Photos from the image-classification dataset "img" in the GitHub repository h-anne13/data-mining-assignment-1-harper-zappone. Its 5 classes are: none, bubble, kick, lash, rush.

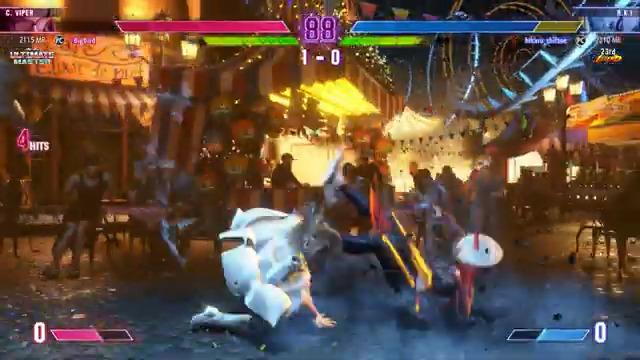
Label: none

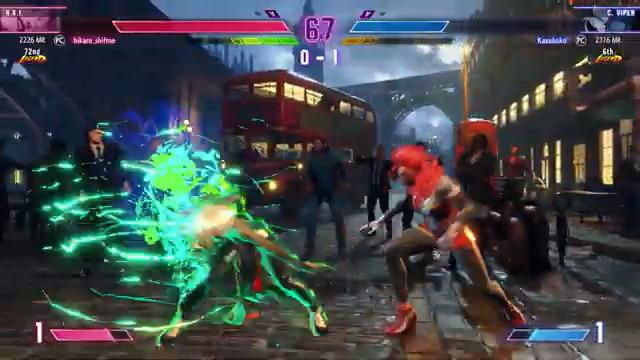
Label: rush

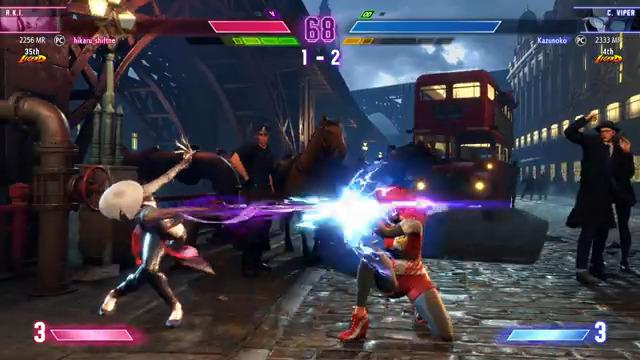
Label: lash

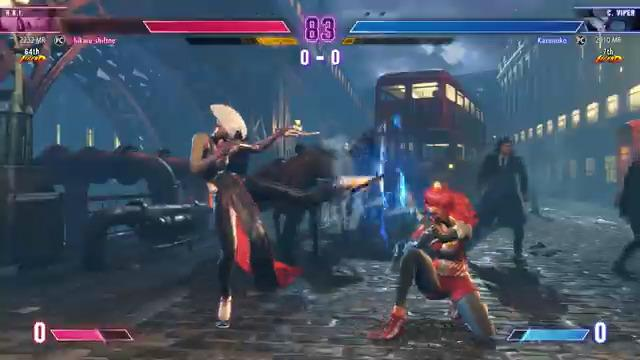
Label: kick

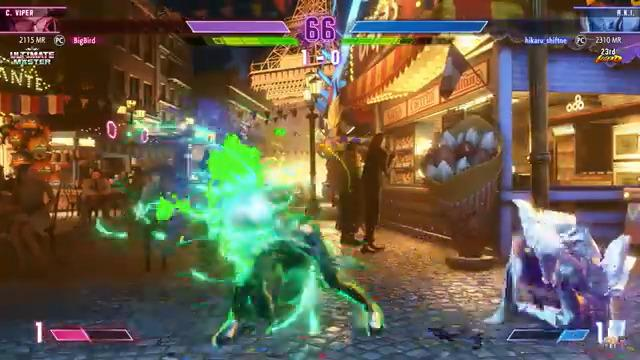
Label: rush

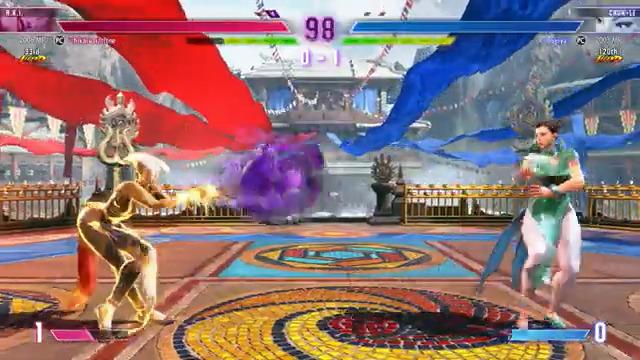
Label: bubble
